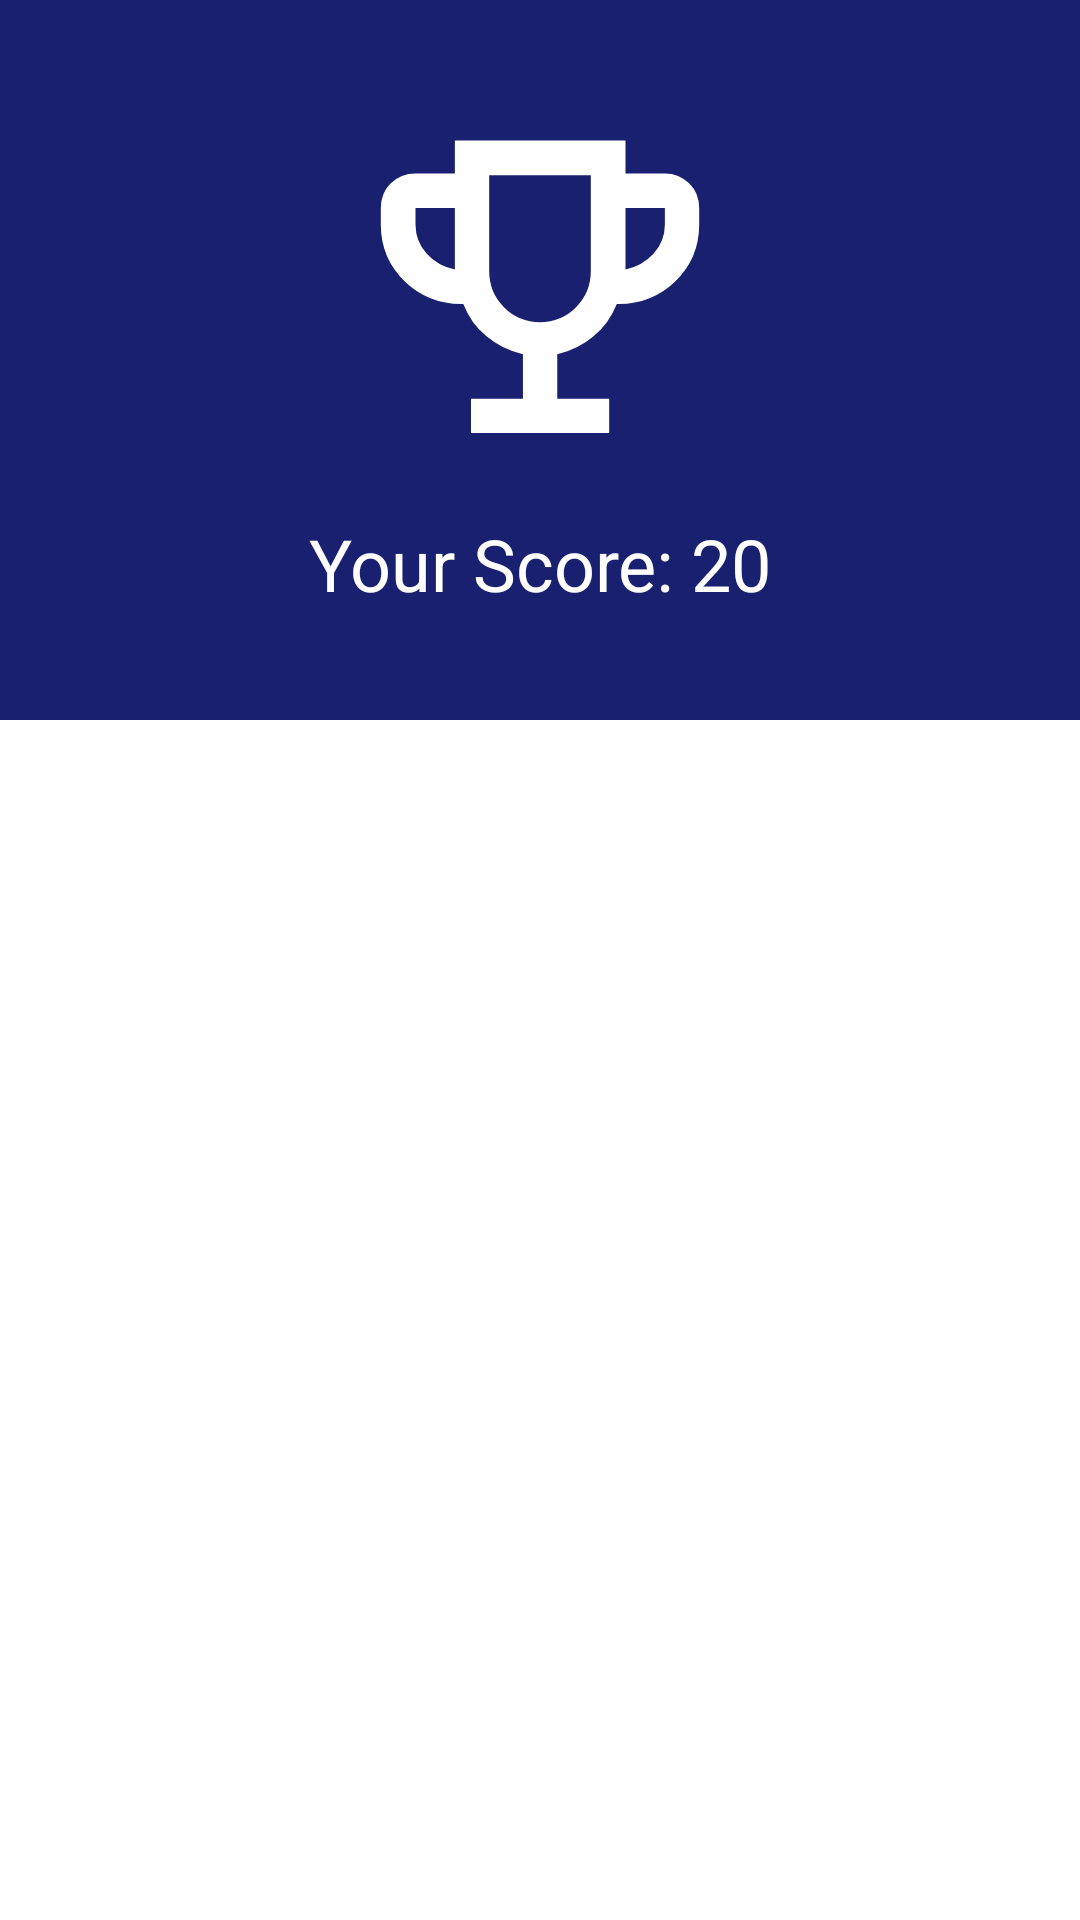

The Android layout XML behind this screen, and the referenced resources:
<!-- AndroidManifest.xml: application theme Theme.TestSeries -->
<!-- res/layout/activity_result_acitvity.xml -->
<ScrollView xmlns:android="http://schemas.android.com/apk/res/android"
xmlns:app="http://schemas.android.com/apk/res-auto"
xmlns:tools="http://schemas.android.com/tools"
android:id="@+id/main"
android:layout_width="match_parent"
android:layout_height="match_parent"
tools:context=".activities.ResultAcitvity">

<androidx.constraintlayout.widget.ConstraintLayout
    android:layout_width="match_parent"
    android:layout_height="match_parent">

    <LinearLayout
        android:id="@+id/linearLayout2"
        android:layout_width="0dp"
        android:layout_height="240dp"
        android:background="@color/colorPrimary"
        android:gravity="center"
        android:orientation="vertical"
        app:layout_constraintEnd_toEndOf="parent"
        app:layout_constraintStart_toStartOf="parent"
        app:layout_constraintTop_toTopOf="parent">

        <ImageView
            android:id="@+id/trophy"
            android:layout_width="120dp"
            android:layout_height="120dp"
            app:srcCompat="@drawable/trphy"
            app:tint="@android:color/white" />

        <TextView
            android:id="@+id/txtScore"
            style="@style/TextAppearance.AppCompat.Headline"
            android:layout_width="match_parent"
            android:layout_height="wrap_content"
            android:layout_marginTop="16dp"
            android:text="Your Score: 20"
            android:textAlignment="center"
            android:textColor="@android:color/white" />
    </LinearLayout>

    <TextView
        android:id="@+id/txtAnswer"
        style="@style/TextAppearance.AppCompat.Body1"
        android:layout_width="0dp"
        android:layout_height="wrap_content"
        android:layout_marginStart="16dp"
        android:layout_marginTop="24dp"
        android:layout_marginEnd="16dp"
        app:layout_constraintEnd_toEndOf="parent"
        app:layout_constraintStart_toStartOf="parent"
        app:layout_constraintTop_toBottomOf="@+id/linearLayout2" />
</androidx.constraintlayout.widget.ConstraintLayout>

</ScrollView>
<!-- resources referenced by this layout -->
<resources>
  <color name="colorPrimary">#18206F</color>
  <!-- drawable trphy (drawable) -->
  <vector xmlns:android="http://schemas.android.com/apk/res/android"
      android:width="24dp"
      android:height="24dp"
      android:viewportWidth="960"
      android:viewportHeight="960">
    <path
        android:pathData="M296,869.5L296,778h138.5v-118.62q-55,-12.38 -97.2,-47.77 -42.21,-35.4 -61.72,-86.61 -91.08,2 -155.58,-59.31 -64.5,-61.32 -64.5,-152.19v-44q0,-39.43 26.53,-65.97Q108.57,177 148,177h105v-87.5h455v87.5h105q37.97,0 64.73,26.53 26.77,26.54 26.77,65.97v44q0,90.87 -64.5,152.19Q775.5,527 684.71,525q-19.71,51 -61.86,86.46 -42.16,35.46 -96.85,48.04L526,778h138.5v91.5L296,869.5ZM253,433.5v-164L148,269.5v44q0,45 30,78t75,42ZM479.94,574q56.77,0 96.16,-39.85 39.4,-39.86 39.4,-96.65L615.5,182h-271v255.5q0,56.79 39.34,96.65Q423.17,574 479.94,574ZM708,433.5q44,-9 74.5,-42t30.5,-78v-44L708,269.5v164ZM480,377.5Z"
        android:fillColor="#EFEFEF"/>
  </vector>
  <style name="Theme.TestSeries" parent="Base.Theme.TestSeries" />
  <style name="Base.Theme.TestSeries" parent="Theme.MaterialComponents.DayNight.NoActionBar">
          
          
      </style>
</resources>
